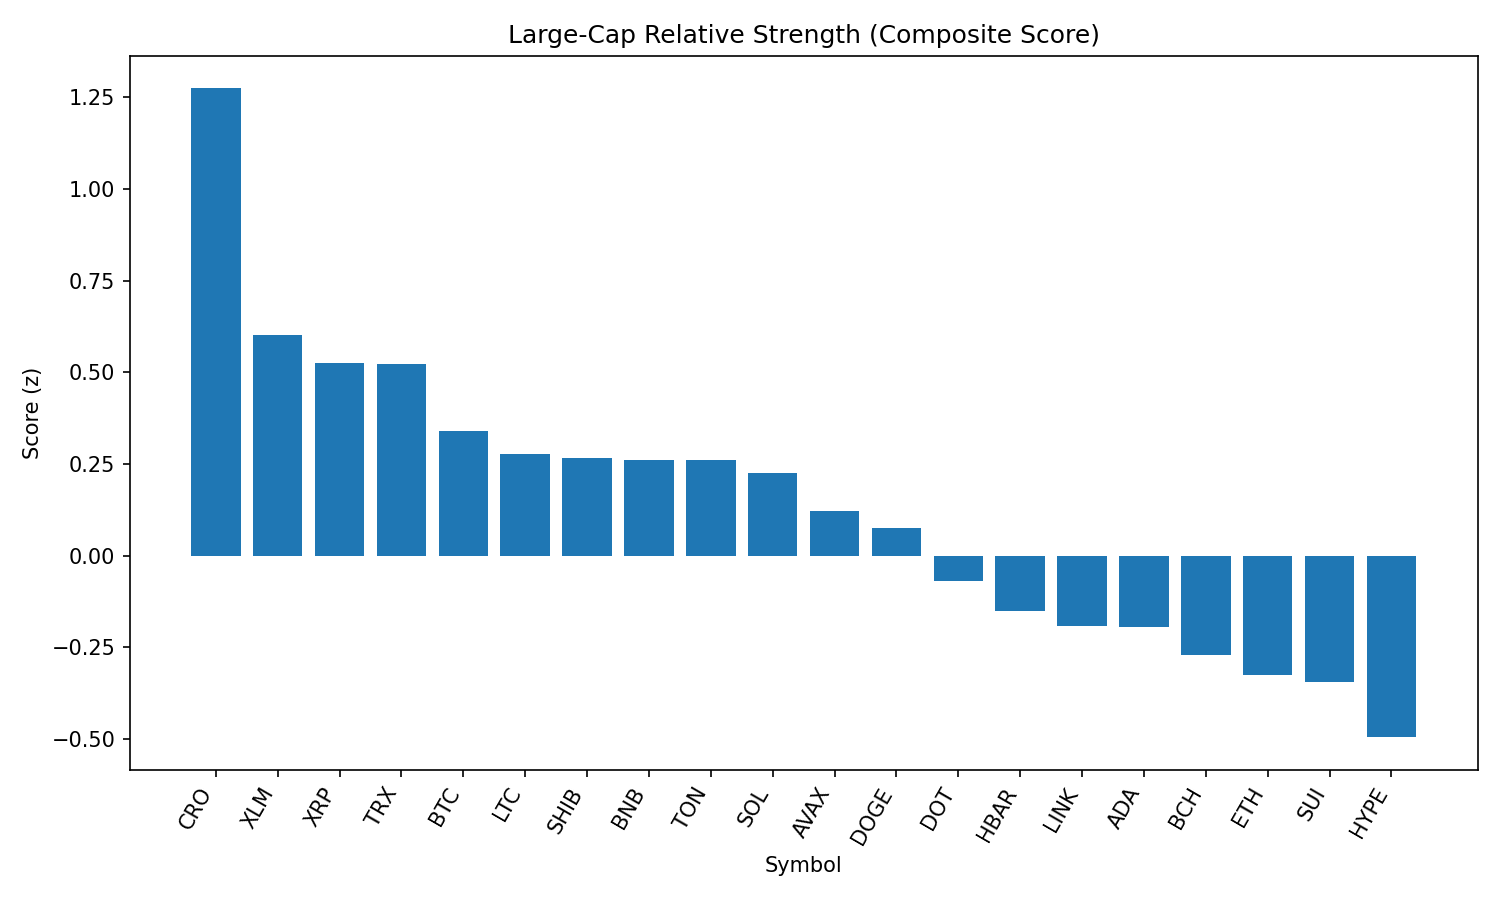

Source data for this figure (header and first rows):
rank, name, symbol, price, pct_1h, pct_24h, pct_7d, pct_1h_vs_btc, pct_24h_vs_btc, pct_7d_vs_btc, market_cap_rank, market_cap, volume_usd, score
1, Cronos, CRO, 0.2696, 0.5283, -8.414, 72.35, 0.7584, -8.434, 75.34, 25, 9056552763, 257900554, 1.274
2, Stellar, XLM, 0.3555, 0.2121, -0.6626, -9.356, 0.4422, -0.6822, -6.367, 20, 11163790758, 311364793, 0.6015
3, XRP, XRP, 2.77, 0.1211, -1.141, -6.257, 0.3512, -1.161, -3.268, 4, 164947301395, 7465403027, 0.5243
4, TRON, TRX, 0.3375, 0.1304, -1.425, -3.832, 0.3605, -1.445, -0.8425, 9, 31949536038, 804855122, 0.523
5, Bitcoin, BTC, 109027, -0.2301, 0.01956, -2.989, 0.0, 0.0, 0.0, 1, 2171406492316, 39282690204, 0.3396
6, Litecoin, LTC, 109.1, -0.1633, -1.03, -1.942, 0.06681, -1.05, 1.048, 27, 8322666167, 448950652, 0.2777
7, Shiba Inu, SHIB, 1.213e-05, -0.1171, -1.786, -1.601, 0.113, -1.805, 1.388, 30, 7146805112, 238609126, 0.2657
8, BNB, BNB, 847.2, -0.08547, -2.204, -2.051, 0.1446, -2.224, 0.9383, 5, 117942817904, 1505725062, 0.2609
9, Toncoin, TON, 3.14, -0.1399, -1.461, -2.31, 0.09025, -1.48, 0.6791, 29, 8051940295, 140557659, 0.2607
10, Solana, SOL, 199.5, -0.1729, -2.561, 3.69, 0.05716, -2.581, 6.68, 6, 107941959598, 6932704137, 0.2253
11, Avalanche, AVAX, 23.42, -0.2549, -1.734, -2.274, -0.02484, -1.753, 0.7152, 22, 9891354597, 634303993, 0.122
12, Dogecoin, DOGE, 0.2117, -0.2122, -2.798, -2.743, 0.01795, -2.817, 0.2466, 10, 31933894632, 2326630283, 0.07569
13, Polkadot, DOT, 3.72, -0.4055, -2.175, -2.325, -0.1754, -2.194, 0.6642, 35, 5662128546, 314161997, -0.06999
14, Hedera, HBAR, 0.2155, -0.3007, -3.489, -8.909, -0.07055, -3.508, -5.92, 24, 9147281153, 291008987, -0.1523
15, Chainlink, LINK, 22.67, -0.3118, -4.207, -6.545, -0.08171, -4.226, -3.556, 13, 15376515778, 1330584040, -0.192
16, Cardano, ADA, 0.8061, -0.4702, -2.449, -5.526, -0.2401, -2.468, -2.536, 11, 29425041660, 1667006545, -0.1945
17, Bitcoin Cash, BCH, 543.2, -0.7625, -0.2756, -1.861, -0.5324, -0.2951, 1.128, 21, 10825108100, 214411888, -0.2715
18, Ethereum, ETH, 4336, -0.6379, -2.607, -5.232, -0.4078, -2.626, -2.243, 2, 523595519750, 28661149103, -0.3262
19, Sui, SUI, 3.2, -0.5503, -3.022, -7.109, -0.3202, -3.042, -4.119, 19, 11430455019, 1154544491, -0.3446
20, Hyperliquid, HYPE, 43.79, -0.7873, -2.499, -3.026, -0.5572, -2.518, -0.03662, 17, 11857586878, 328508341, -0.4956
21, World Liberty Financial, WLFI, 0.2153, -1.343, -23.43, 0.0, -1.113, -23.45, 2.989, 34, 6124248045, 1918303593, -2.763
